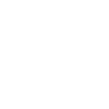
t = 0.00 s
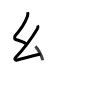
t = 2.75 s
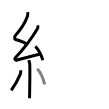
t = 5.50 s
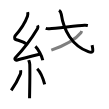
t = 8.50 s
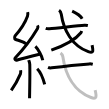
t = 11.25 s
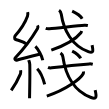
t = 14.00 s

The animated SVG that drew these frames (rendered in a browser with its animation timeline set to each time). Animation: 14 SMIL elements (animate=14); one cycle of 14.00 s.

<svg width="109px" height="109px" viewBox="0 0 px 109px" xmlns="http://www.w3.org/2000/svg" xmlns:xlink="http://www.w3.org/1999/xlink" xml:space="preserve" version="1.1"  baseProfile="full">
<path d="M27.65,12.17c0.36,1.42,0.38,2.47-0.18,4.01C25,23,20,30.25,15.18,35.69c-0.67,0.75-0.72,3.27,0,3.54c3.81,1.42,8.14,2.28,11.41,4.88" style="fill:none;stroke:black;stroke-width:3;opacity:0">
  <animate attributeType="CSS" attributeName="opacity" from="0" to="1" begin="0s" dur="1s" repeatCount="Indefinite" fill="freeze" />
</path>
<path d="M37.55,25.43c0.3,0.58,0.37,2.46,0,3.09c-5.8,9.73-13.99,20.68-21.98,28.94c-1.83,1.89,0.46,2.98,1.65,2.59c5-1.61,16.87-4.49,23.29-6.03" style="fill:none;stroke:black;stroke-width:3;opacity:0">
  <animate attributeType="CSS" attributeName="opacity" from="0" to="1" begin="1s" dur="1s" repeatCount="Indefinite" fill="freeze" />
</path>
<path d="M35.38,46.38c2.6,2.45,6.72,10.05,7.37,13.85" style="fill:none;stroke:black;stroke-width:3;opacity:0">
  <animate attributeType="CSS" attributeName="opacity" from="0" to="1" begin="2s" dur="1s" repeatCount="Indefinite" fill="freeze" />
</path>
<path d="M28.73,60.12c0.07,0.37,0.97,1.92,1.04,4.26c0.33,11.23-0.21,29.97-0.21,33.8" style="fill:none;stroke:black;stroke-width:3;opacity:0">
  <animate attributeType="CSS" attributeName="opacity" from="0" to="1" begin="3s" dur="1s" repeatCount="Indefinite" fill="freeze" />
</path>
<path d="M20.6,70.35c0.16,0.94,0.13,2.79-0.16,3.47c-1.87,4.39-6.55,12.85-9.2,16.62" style="fill:none;stroke:black;stroke-width:3;opacity:0">
  <animate attributeType="CSS" attributeName="opacity" from="0" to="1" begin="4s" dur="1s" repeatCount="Indefinite" fill="freeze" />
</path>
<path d="M37.18,68.79c3.75,3.71,6.62,12.33,7.49,15.69" style="fill:none;stroke:black;stroke-width:3;opacity:0">
  <animate attributeType="CSS" attributeName="opacity" from="0" to="1" begin="5s" dur="1s" repeatCount="Indefinite" fill="freeze" />
</path>
<path d="M45.72,28.31c0.94,0.34,2.67,0.39,3.61,0.34c7.33-0.32,26.76-2.99,35.24-3.46c1.57-0.09,2.51,0.17,3.29,0.34" style="fill:none;stroke:black;stroke-width:3;opacity:0">
  <animate attributeType="CSS" attributeName="opacity" from="0" to="1" begin="6s" dur="1s" repeatCount="Indefinite" fill="freeze" />
</path>
<path d="M59.06,10.25c1.33,0.88,1.93,2.15,2.21,4.05c2.32,15.92,10.77,31.45,27.01,37.39c5.21,1.91,5.13-0.32,3.81-6.6" style="fill:none;stroke:black;stroke-width:3;opacity:0">
  <animate attributeType="CSS" attributeName="opacity" from="0" to="1" begin="7s" dur="1s" repeatCount="Indefinite" fill="freeze" />
</path>
<path d="M81.68,30.95c-0.19,0.6-0.36,1.23-0.79,1.78C77.11,37.56,67.1,44.5,51.32,50.2" style="fill:none;stroke:black;stroke-width:3;opacity:0">
  <animate attributeType="CSS" attributeName="opacity" from="0" to="1" begin="8s" dur="1s" repeatCount="Indefinite" fill="freeze" />
</path>
<path d="M72.17,11.18c3.26,1.5,8.46,4.93,9.99,7.5" style="fill:none;stroke:black;stroke-width:3;opacity:0">
  <animate attributeType="CSS" attributeName="opacity" from="0" to="1" begin="9s" dur="1s" repeatCount="Indefinite" fill="freeze" />
</path>
<path d="M48.02,67.38c0.96,0.44,2.73,0.57,3.69,0.44c8.42-1.12,29.01-3.33,37.68-3.93c1.6-0.11,2.57,0.21,3.37,0.43" style="fill:none;stroke:black;stroke-width:3;opacity:0">
  <animate attributeType="CSS" attributeName="opacity" from="0" to="1" begin="10s" dur="1s" repeatCount="Indefinite" fill="freeze" />
</path>
<path d="M60.51,52.92c1.43,0.96,2.04,1.71,2.34,3.78c2.5,17.36,10.72,34.3,28.2,40.78c5.61,2.08,5.7-0.73,4.1-7.36" style="fill:none;stroke:black;stroke-width:3;opacity:0">
  <animate attributeType="CSS" attributeName="opacity" from="0" to="1" begin="11s" dur="1s" repeatCount="Indefinite" fill="freeze" />
</path>
<path d="M83.4,71.53c0.1,0.57,0.22,1.46-0.21,2.28c-2.51,4.8-16.63,15.87-36.39,22.32" style="fill:none;stroke:black;stroke-width:3;opacity:0">
  <animate attributeType="CSS" attributeName="opacity" from="0" to="1" begin="12s" dur="1s" repeatCount="Indefinite" fill="freeze" />
</path>
<path d="M72.17,51.12c2.77,1.45,7.19,4.77,8.49,7.25" style="fill:none;stroke:black;stroke-width:3;opacity:0">
  <animate attributeType="CSS" attributeName="opacity" from="0" to="1" begin="13s" dur="1s" repeatCount="Indefinite" fill="freeze" />
</path>
</svg>
